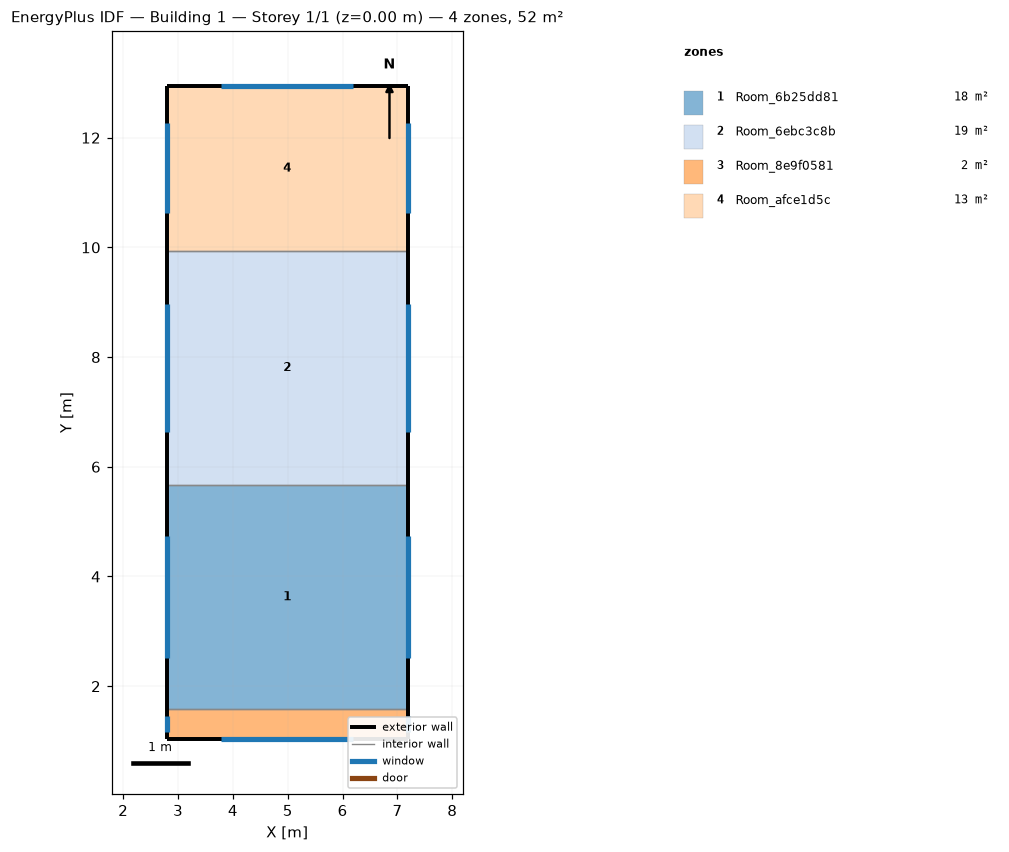
=== STOREY PLAN SPEC (per zone: floor XY polygon, exterior-wall plan segments, windows/doors) ===
zone 1: Room_6b25dd81  (18.0 m²)
  floor: (7.19, 5.67) (7.19, 1.58) (2.79, 1.58) (2.79, 5.67)
  exterior wall: (7.19, 1.58) – (7.19, 5.67)  [4.1 m]
    window: (7.19, 2.51) – (7.19, 4.74)  [3.1 m²]
  exterior wall: (2.79, 5.67) – (2.79, 1.58)  [4.1 m]
    window: (2.79, 4.74) – (2.79, 2.51)  [3.1 m²]
  interior walls: 2
zone 2: Room_6ebc3c8b  (18.8 m²)
  floor: (7.19, 9.94) (7.19, 5.67) (2.79, 5.67) (2.79, 9.94)
  exterior wall: (7.19, 5.67) – (7.19, 9.94)  [4.3 m]
    window: (7.19, 6.64) – (7.19, 8.97)  [3.2 m²]
  exterior wall: (2.79, 9.94) – (2.79, 5.67)  [4.3 m]
    window: (2.79, 8.97) – (2.79, 6.64)  [3.2 m²]
  interior walls: 2
zone 3: Room_8e9f0581  (2.4 m²)
  floor: (7.19, 1.58) (7.19, 1.04) (2.79, 1.04) (2.79, 1.58)
  exterior wall: (2.79, 1.04) – (7.19, 1.04)  [4.4 m]
    window: (3.79, 1.04) – (6.19, 1.04)  [3.3 m²]
  exterior wall: (7.19, 1.04) – (7.19, 1.58)  [0.5 m]
    window: (7.19, 1.16) – (7.19, 1.46)  [0.4 m²]
  exterior wall: (2.79, 1.58) – (2.79, 1.04)  [0.5 m]
    window: (2.79, 1.46) – (2.79, 1.16)  [0.4 m²]
  interior walls: 1
zone 4: Room_afce1d5c  (13.2 m²)
  floor: (7.19, 12.94) (7.19, 9.94) (2.79, 9.94) (2.79, 12.94)
  exterior wall: (7.19, 9.94) – (7.19, 12.94)  [3.0 m]
    window: (7.19, 10.62) – (7.19, 12.26)  [2.2 m²]
  exterior wall: (7.19, 12.94) – (2.79, 12.94)  [4.4 m]
    window: (6.19, 12.94) – (3.79, 12.94)  [3.3 m²]
  exterior wall: (2.79, 12.94) – (2.79, 9.94)  [3.0 m]
    window: (2.79, 12.26) – (2.79, 10.62)  [2.2 m²]
  interior walls: 1

=== DERIVED (storey summary) ===
Building: Building 1
Storey: 1 of 1  (floor level z = 0.00 m)
Storey gross floor area: 52.3 m²
Zones on this storey: 4
  - Room_6b25dd81: floor 18.0 m²; exterior wall 8.2 m (20.4 m²); 2 window(s) 6.1 m²; WWR 30.0%
  - Room_6ebc3c8b: floor 18.8 m²; exterior wall 8.5 m (21.3 m²); 2 window(s) 6.4 m²; WWR 30.0%
  - Room_8e9f0581: floor 2.4 m²; exterior wall 5.5 m (13.7 m²); 3 window(s) 4.1 m²; WWR 30.0%
  - Room_afce1d5c: floor 13.2 m²; exterior wall 10.4 m (26.0 m²); 3 window(s) 7.8 m²; WWR 30.0%
Zone adjacency (shared interzone walls):
  - Room_6b25dd81 ↔ Room_6ebc3c8b
  - Room_6b25dd81 ↔ Room_8e9f0581
  - Room_6ebc3c8b ↔ Room_afce1d5c